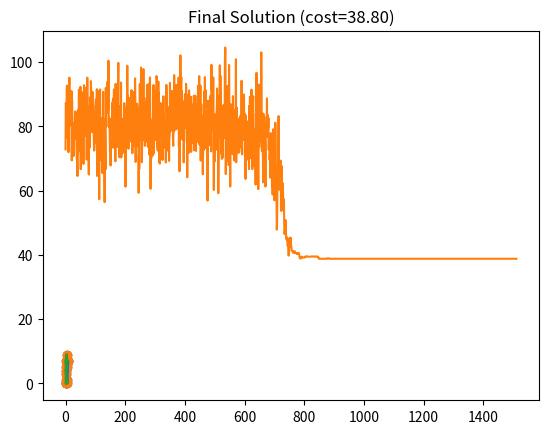

This chart was generated by the following Python code:
# import random
import numpy as np
import matplotlib.pyplot as plt

num_cities = 15
grid_size = 10
cities = np.random.randint(low=0, high=grid_size, size=(num_cities, 2))

distances = np.zeros((num_cities, num_cities))
for i in range(num_cities):
    for j in range(num_cities):
        distances[i, j] = np.linalg.norm(cities[i] - cities[j])

start_city = np.random.randint(num_cities)

print("Initial Path: \n", cities)
plt.scatter(cities[:, 0], cities[:, 1])
plt.plot(cities[:, 0][np.concatenate((np.arange(start_city, num_cities), np.arange(start_city)))],
         cities[:, 1][np.concatenate((np.arange(start_city, num_cities), np.arange(start_city)))])
plt.title('Initial Path')
plt.show()


def simulated_annealing(distances, start_city, temp_start, cooling_factor):
    num_cities = len(distances)
    path = np.arange(num_cities)
    np.random.shuffle(path)
    current_cost = 0
    for i in range(num_cities):
        current_cost += distances[path[i-1], path[i]]
    current_path = np.copy(path)
    current_temp = temp_start
    costs = []
    while current_temp > 1e-10:
        for i in range(num_cities):
            # Generate a random neighbor by swapping two cities
            j, k = np.random.randint(num_cities, size=2)
            new_path = np.copy(current_path)
            new_path[j], new_path[k] = new_path[k], new_path[j]
            # Calculate the cost of the new path
            new_cost = 0
            for l in range(num_cities):
                new_cost += distances[new_path[l-1], new_path[l]]
            # Decide whether to accept the neighbor
            delta_cost = new_cost - current_cost
            if delta_cost < 0 or np.exp(-delta_cost / current_temp) > np.random.rand():
                current_path = np.copy(new_path)
                current_cost = new_cost
        current_temp *= cooling_factor
        costs.append(current_cost)
    return current_path, current_cost, costs


# Run simulated annealing
temp_start = 1e+10
cooling_factor = 0.97
path, cost, costs = simulated_annealing(
    distances, start_city, temp_start, cooling_factor)

# Plot iteration vs cost graph
plt.plot(costs)
plt.title('Iteration vs Cost')
plt.show()

# Plot final solution
print("Final Path: \n", cities)
print("Cost: ", cost)
plt.scatter(cities[:, 0], cities[:, 1])
plt.plot(cities[path, 0], cities[path, 1])
plt.title('Final Solution (cost={:.2f})'.format(cost))
plt.show()
